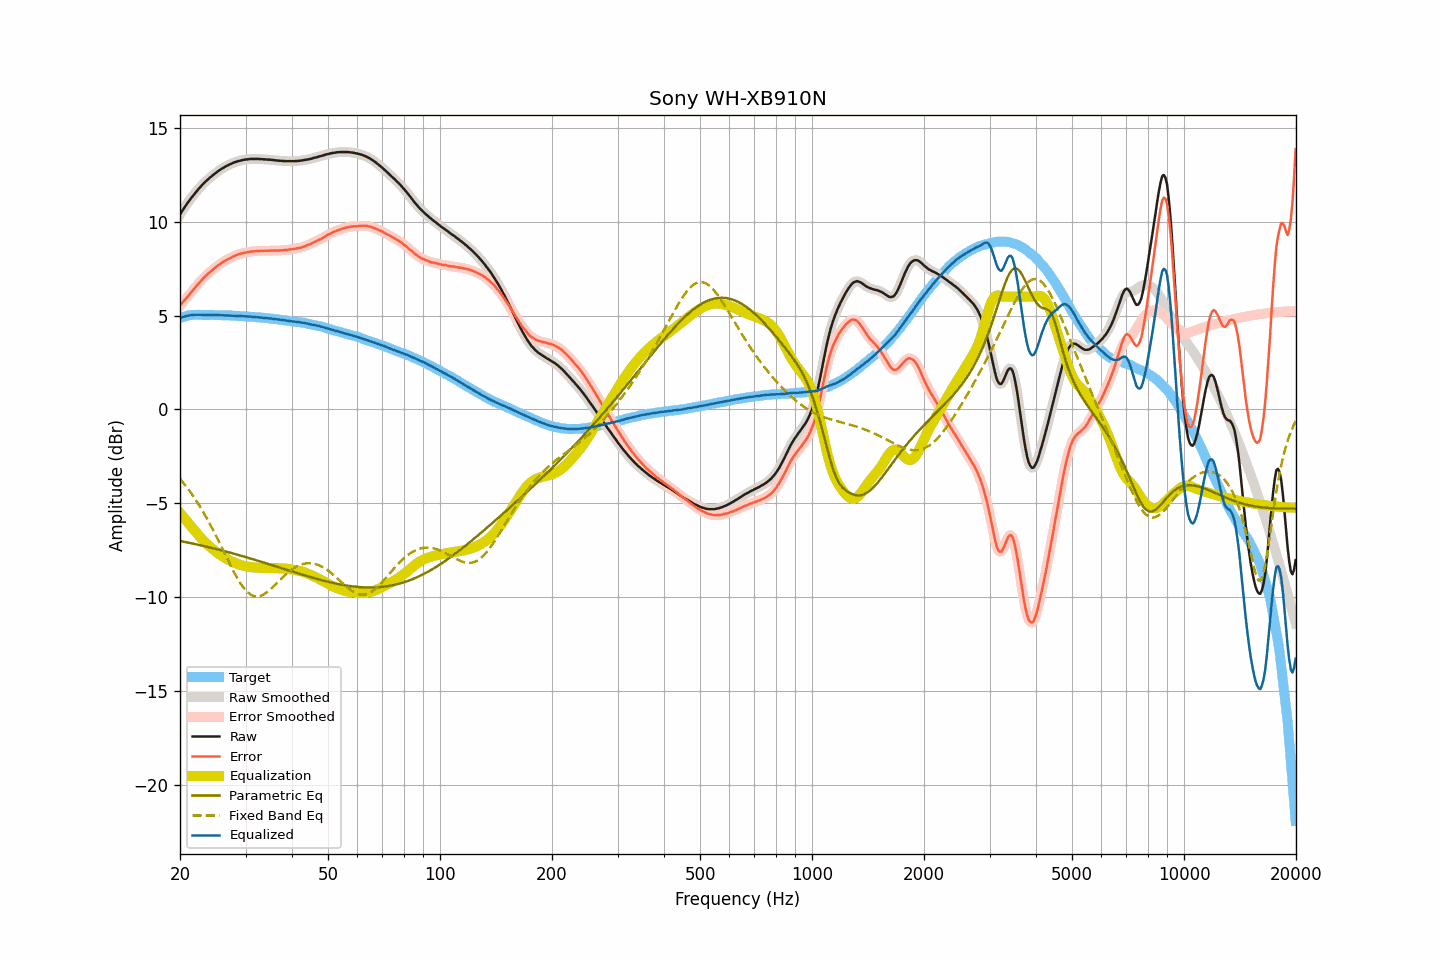

The data file committed next to this chart (first rows):
frequency, raw, smoothed, error, error_smoothed, equalization, parametric_eq, fixed_band_eq, equalized_raw, equalized_smoothed, target
20.00, 10.38, 10.38, 5.51, 5.52, -5.52, -7.01, -3.70, 4.86, 4.86, 4.87
20.20, 10.52, 10.52, 5.63, 5.63, -5.62, -7.03, -3.81, 4.90, 4.90, 4.90
20.40, 10.66, 10.66, 5.74, 5.73, -5.73, -7.05, -3.91, 4.93, 4.93, 4.93
20.61, 10.78, 10.79, 5.83, 5.84, -5.83, -7.06, -4.02, 4.95, 4.95, 4.94
20.81, 10.91, 10.91, 5.94, 5.93, -5.93, -7.08, -4.12, 4.98, 4.98, 4.97
21.02, 11.03, 11.03, 6.03, 6.03, -6.04, -7.10, -4.24, 4.99, 4.99, 5.00
21.23, 11.15, 11.15, 6.14, 6.13, -6.14, -7.12, -4.35, 5.01, 5.01, 5.01
21.44, 11.26, 11.26, 6.24, 6.24, -6.24, -7.13, -4.47, 5.02, 5.02, 5.02
21.66, 11.37, 11.37, 6.34, 6.34, -6.34, -7.15, -4.60, 5.02, 5.03, 5.03
21.87, 11.48, 11.48, 6.45, 6.45, -6.45, -7.17, -4.72, 5.04, 5.04, 5.03
22.09, 11.59, 11.59, 6.55, 6.55, -6.55, -7.19, -4.85, 5.04, 5.04, 5.04
22.31, 11.69, 11.69, 6.65, 6.65, -6.65, -7.21, -4.99, 5.04, 5.04, 5.04
22.54, 11.79, 11.79, 6.75, 6.75, -6.75, -7.23, -5.12, 5.04, 5.04, 5.04
22.76, 11.88, 11.88, 6.84, 6.85, -6.85, -7.25, -5.26, 5.04, 5.04, 5.04
22.99, 11.97, 11.97, 6.94, 6.94, -6.94, -7.27, -5.40, 5.03, 5.03, 5.03
23.22, 12.06, 12.06, 7.03, 7.03, -7.03, -7.29, -5.55, 5.03, 5.03, 5.03
23.45, 12.14, 12.14, 7.11, 7.12, -7.11, -7.31, -5.70, 5.03, 5.03, 5.03
23.69, 12.22, 12.22, 7.19, 7.20, -7.19, -7.33, -5.86, 5.03, 5.03, 5.03
23.92, 12.30, 12.30, 7.28, 7.27, -7.27, -7.35, -6.01, 5.03, 5.03, 5.03
24.16, 12.37, 12.37, 7.34, 7.34, -7.35, -7.37, -6.17, 5.03, 5.03, 5.03
24.40, 12.44, 12.44, 7.41, 7.41, -7.42, -7.39, -6.33, 5.02, 5.03, 5.03
24.65, 12.51, 12.51, 7.49, 7.48, -7.49, -7.41, -6.50, 5.02, 5.02, 5.02
24.89, 12.58, 12.58, 7.56, 7.56, -7.56, -7.43, -6.67, 5.03, 5.02, 5.02
25.14, 12.64, 12.65, 7.62, 7.62, -7.62, -7.45, -6.84, 5.02, 5.02, 5.02
25.39, 12.71, 12.71, 7.69, 7.69, -7.69, -7.47, -7.01, 5.02, 5.02, 5.02
25.65, 12.76, 12.76, 7.74, 7.75, -7.75, -7.50, -7.19, 5.01, 5.02, 5.02
25.91, 12.82, 12.82, 7.81, 7.81, -7.81, -7.52, -7.36, 5.01, 5.01, 5.01
26.16, 12.87, 12.87, 7.87, 7.86, -7.86, -7.54, -7.54, 5.01, 5.01, 5.01
26.43, 12.92, 12.92, 7.91, 7.92, -7.91, -7.56, -7.72, 5.01, 5.01, 5.01
26.69, 12.97, 12.97, 7.97, 7.96, -7.96, -7.59, -7.89, 5.01, 5.01, 5.00
26.96, 13.01, 13.01, 8.01, 8.01, -8.01, -7.61, -8.07, 5.00, 5.00, 5.00
27.23, 13.05, 13.05, 8.05, 8.05, -8.06, -7.63, -8.24, 5.00, 5.00, 5.00
27.50, 13.09, 13.09, 8.09, 8.09, -8.10, -7.65, -8.41, 4.99, 4.99, 5.00
27.77, 13.13, 13.13, 8.14, 8.14, -8.14, -7.68, -8.58, 4.99, 4.99, 4.99
28.05, 13.16, 13.16, 8.17, 8.18, -8.17, -7.70, -8.74, 4.99, 4.99, 4.99
28.33, 13.19, 13.19, 8.22, 8.21, -8.21, -7.73, -8.90, 4.98, 4.98, 4.98
28.62, 13.22, 13.22, 8.25, 8.24, -8.24, -7.75, -9.05, 4.98, 4.98, 4.97
28.90, 13.24, 13.24, 8.27, 8.27, -8.27, -7.77, -9.19, 4.97, 4.97, 4.97
29.19, 13.26, 13.26, 8.30, 8.30, -8.30, -7.80, -9.32, 4.96, 4.97, 4.96
29.48, 13.28, 13.28, 8.31, 8.32, -8.32, -7.82, -9.44, 4.96, 4.96, 4.97
29.78, 13.30, 13.30, 8.34, 8.34, -8.34, -7.85, -9.55, 4.96, 4.96, 4.96
30.08, 13.31, 13.31, 8.36, 8.36, -8.36, -7.87, -9.65, 4.95, 4.95, 4.96
30.38, 13.32, 13.32, 8.38, 8.38, -8.38, -7.90, -9.74, 4.95, 4.95, 4.94
30.68, 13.33, 13.33, 8.39, 8.39, -8.39, -7.92, -9.81, 4.94, 4.94, 4.94
30.99, 13.34, 13.34, 8.41, 8.40, -8.40, -7.95, -9.87, 4.94, 4.94, 4.93
31.30, 13.34, 13.34, 8.41, 8.41, -8.41, -7.98, -9.91, 4.93, 4.93, 4.93
31.61, 13.34, 13.34, 8.42, 8.42, -8.42, -8.00, -9.95, 4.92, 4.92, 4.93
31.93, 13.34, 13.34, 8.43, 8.43, -8.43, -8.03, -9.96, 4.91, 4.91, 4.91
32.24, 13.34, 13.34, 8.44, 8.44, -8.43, -8.05, -9.97, 4.91, 4.91, 4.90
32.57, 13.34, 13.34, 8.44, 8.44, -8.44, -8.08, -9.95, 4.90, 4.90, 4.90
32.89, 13.33, 13.33, 8.44, 8.44, -8.44, -8.11, -9.94, 4.89, 4.89, 4.90
33.22, 13.33, 13.33, 8.45, 8.44, -8.44, -8.13, -9.90, 4.89, 4.88, 4.88
33.55, 13.32, 13.32, 8.44, 8.45, -8.45, -8.16, -9.86, 4.87, 4.88, 4.88
33.89, 13.32, 13.32, 8.45, 8.45, -8.45, -8.19, -9.81, 4.87, 4.87, 4.87
34.23, 13.31, 13.31, 8.45, 8.45, -8.45, -8.21, -9.75, 4.86, 4.86, 4.86
34.57, 13.30, 13.31, 8.45, 8.45, -8.45, -8.24, -9.68, 4.85, 4.85, 4.85
34.92, 13.30, 13.30, 8.46, 8.46, -8.46, -8.27, -9.61, 4.85, 4.84, 4.84
35.27, 13.29, 13.29, 8.46, 8.46, -8.46, -8.29, -9.53, 4.83, 4.83, 4.83
35.62, 13.28, 13.28, 8.46, 8.46, -8.46, -8.32, -9.45, 4.82, 4.82, 4.82
35.97, 13.27, 13.27, 8.46, 8.46, -8.46, -8.35, -9.36, 4.81, 4.81, 4.81
... 635 more rows
